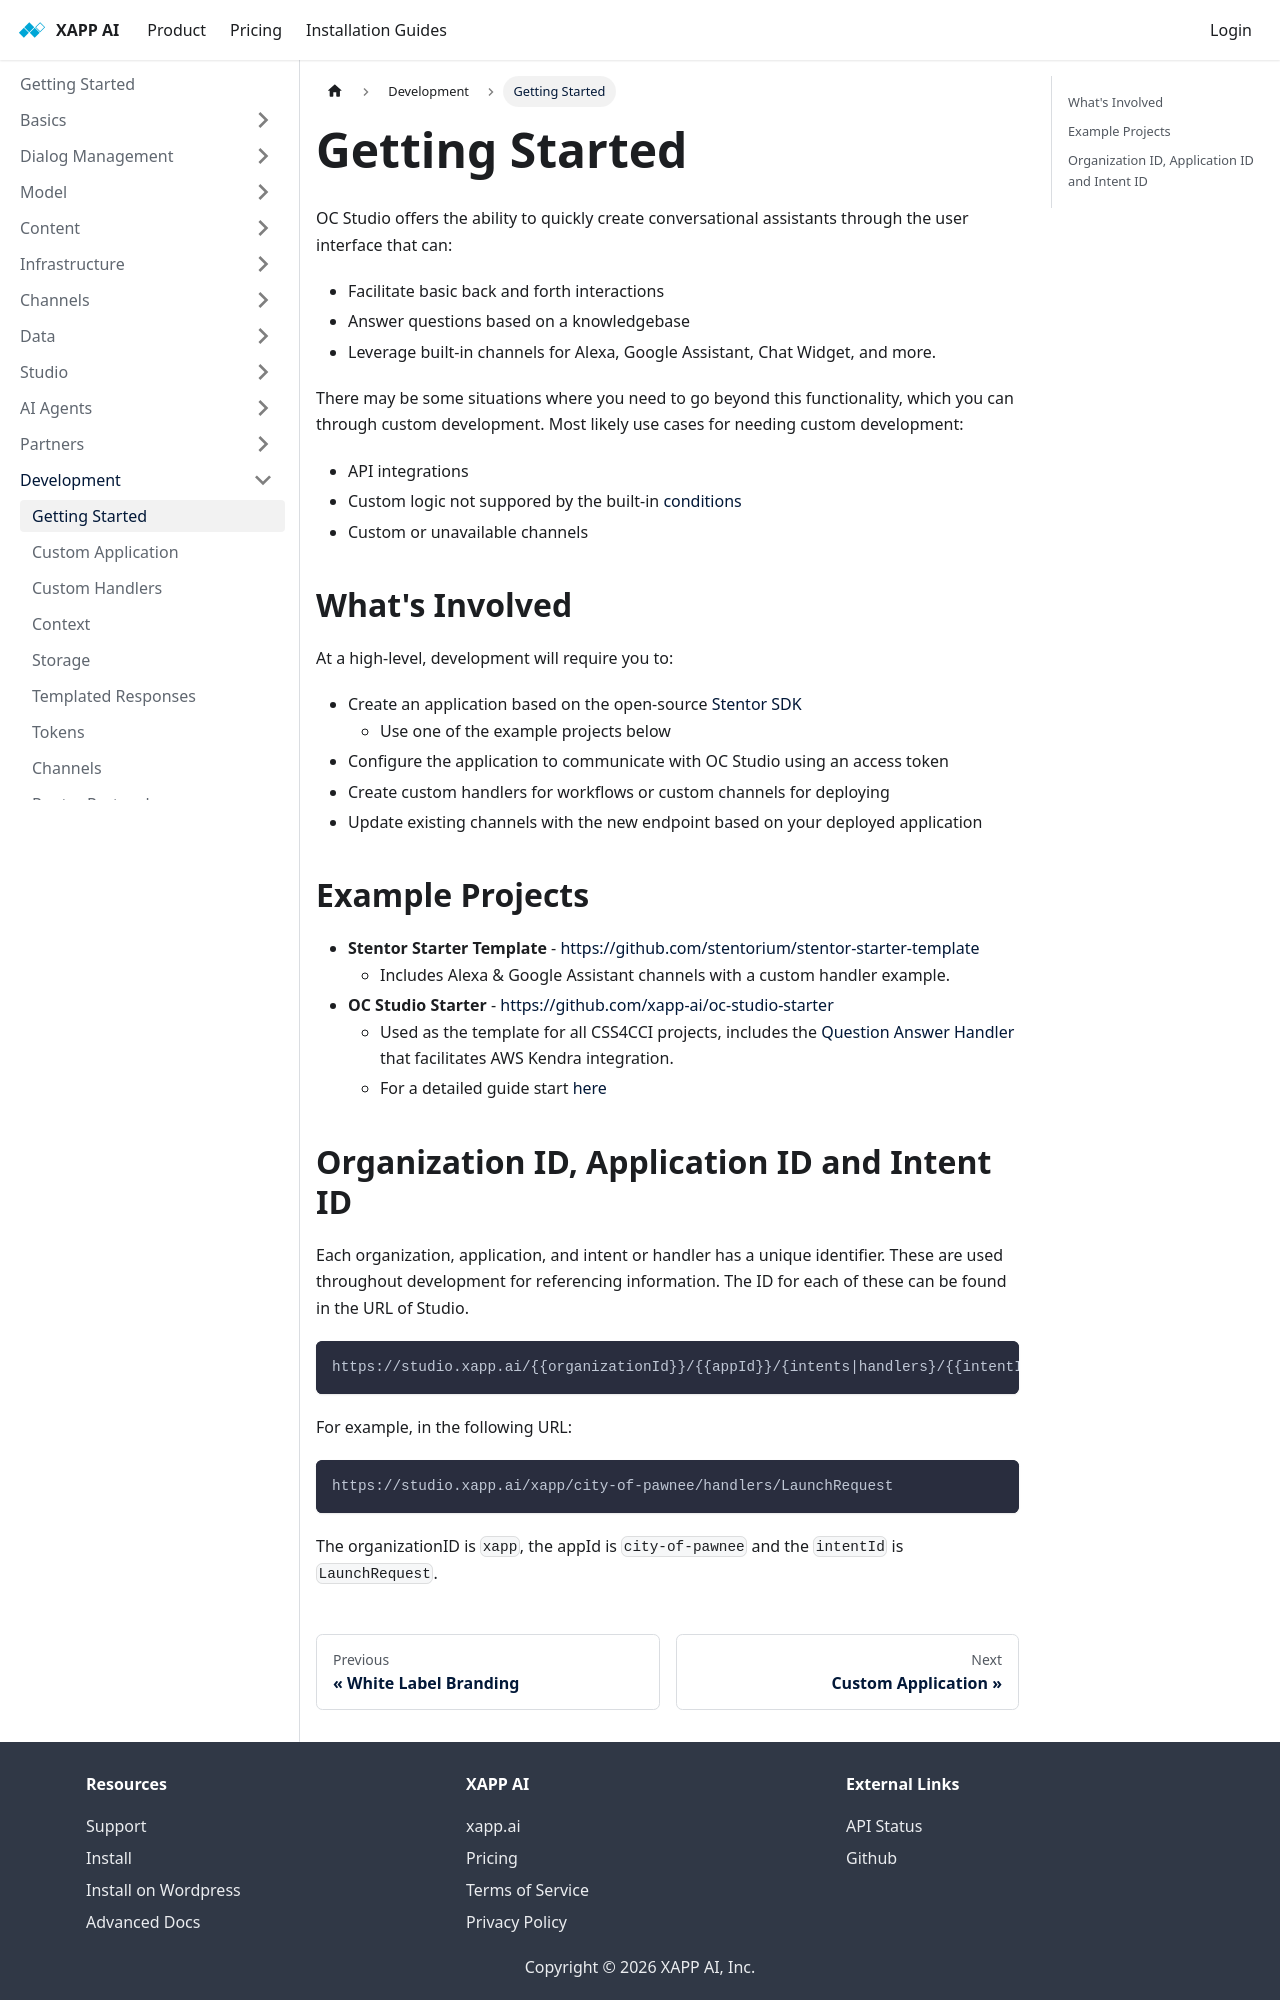

repository: xapp-ai/documentation · page: docs/development/getting-started/index.html · generator: docusaurus

---
title:  Getting Started
---

OC Studio offers the ability to quickly create conversational assistants through the user interface that can:

- Facilitate basic back and forth interactions
- Answer questions based on a knowledgebase
- Leverage built-in channels for Alexa, Google Assistant, Chat Widget, and more.

There may be some situations where you need to go beyond this functionality, which you can through custom development.  Most likely use cases for needing custom development:

- API integrations
- Custom logic not suppored by the built-in [conditions](/docs/dialog-manager/conditions)
- Custom or unavailable channels

## What's Involved

At a high-level, development will require you to:

- Create an application based on the open-source [Stentor SDK](https://github.com/stentorium/stentor)
    - Use one of the example projects below
- Configure the application to communicate with OC Studio using an access token
- Create custom handlers for workflows or custom channels for deploying
- Update existing channels with the new endpoint based on your deployed application

## Example Projects

- **Stentor Starter Template** - https://github.com/stentorium/stentor-starter-template 
    - Includes Alexa & Google Assistant channels with a custom handler example.
- **OC Studio Starter** - https://github.com/xapp-ai/oc-studio-starter 
    - Used as the template for all CSS4CCI projects, includes the [Question Answer Handler](https://github.com/xapp-ai/question-answering-handler) that facilitates AWS Kendra integration.
    - For a detailed guide start [here](./starters/oc-studio-starter.md)
